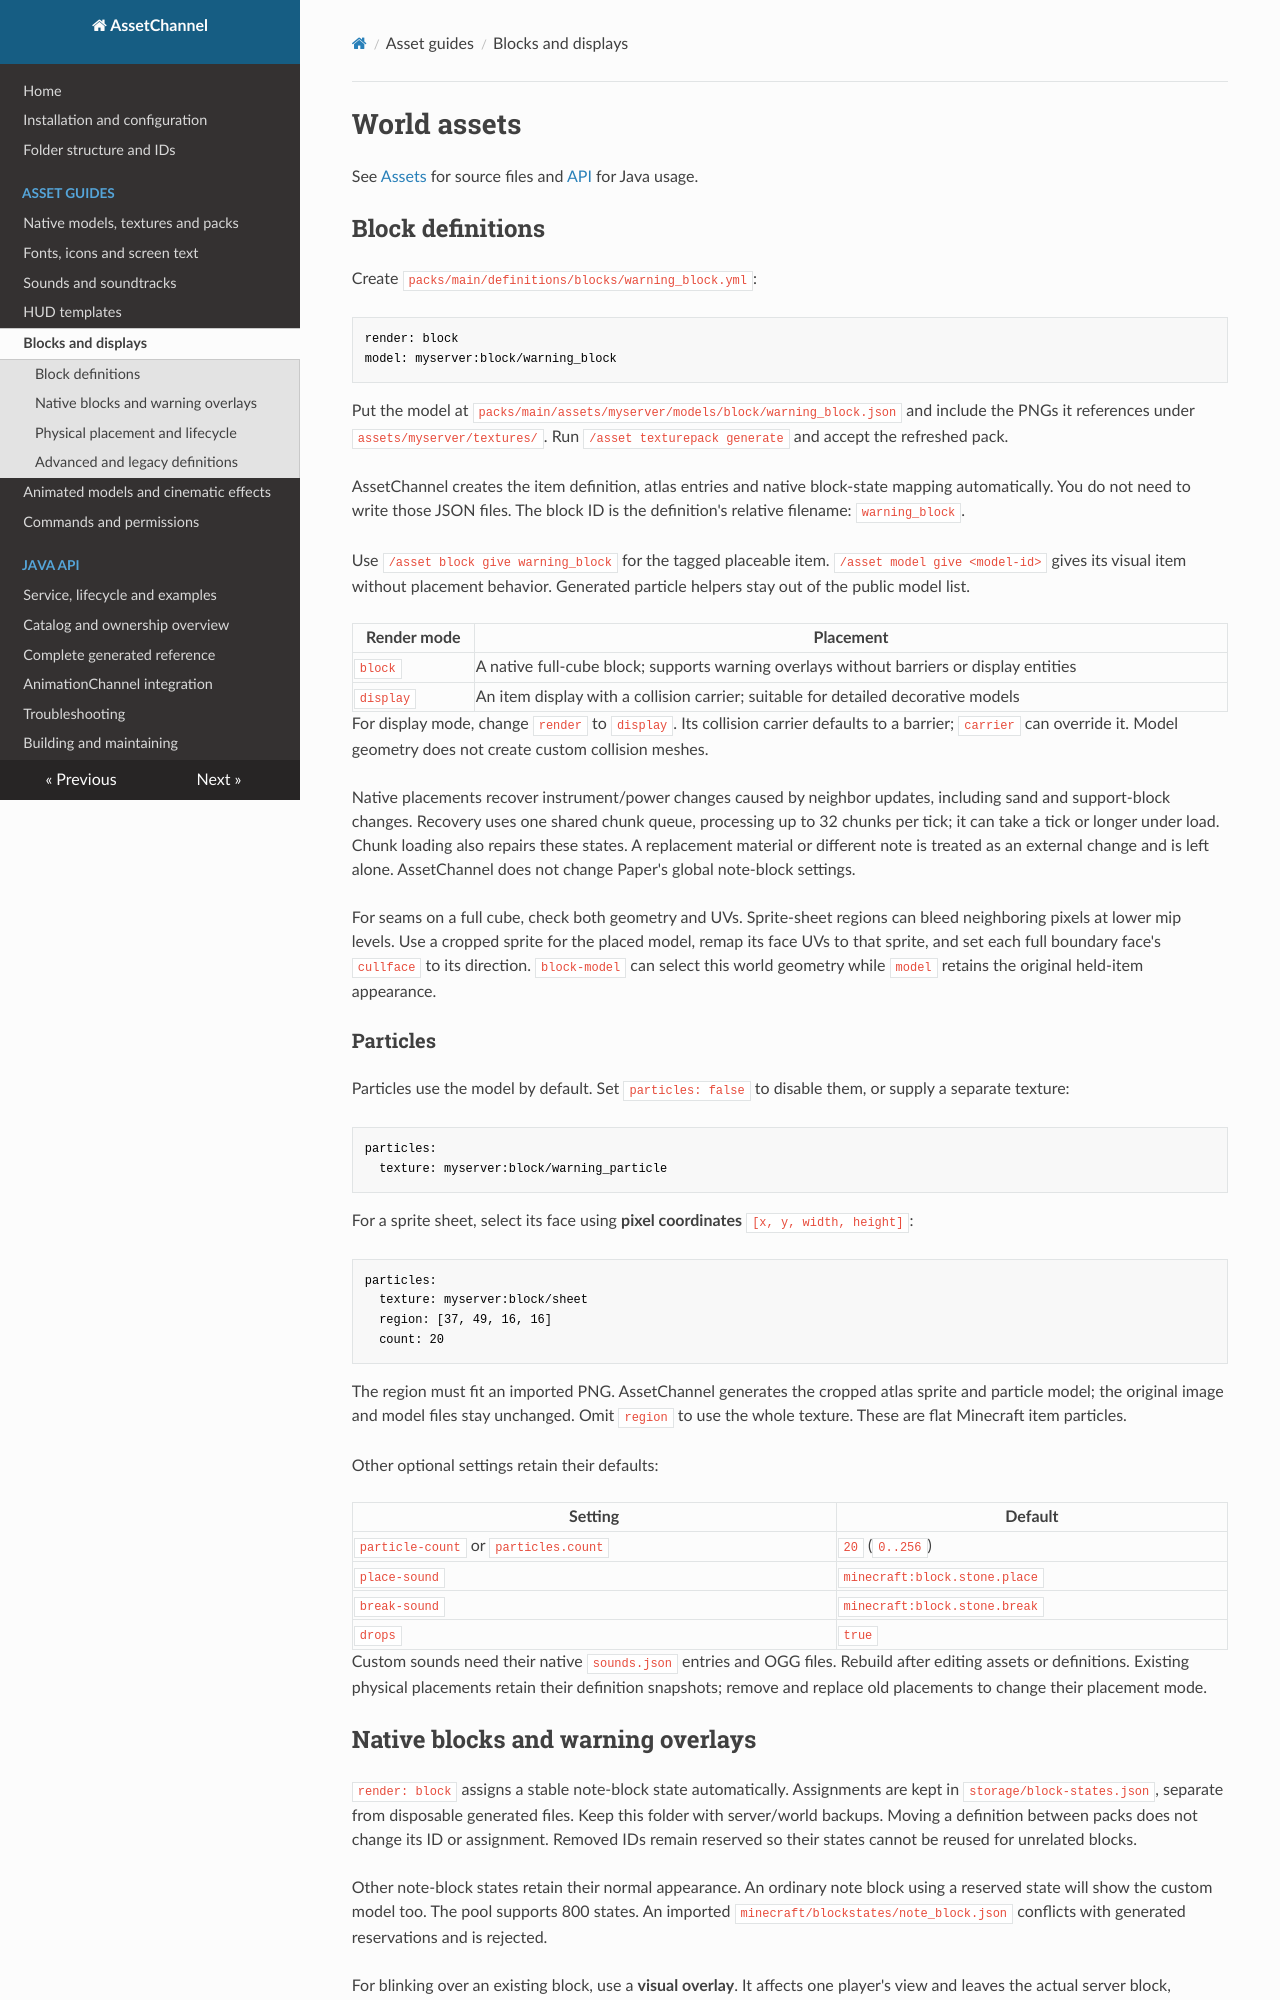

repository: Mikkel102454/AssetChannel · page: assets/world.html · generator: mkdocs

# World assets

See [Assets](native.md) for source files and [API](../api/guide.md) for Java usage.

## Block definitions

Create `packs/main/definitions/blocks/warning_block.yml`:

```yaml
render: block
model: myserver:block/warning_block
```

Put the model at `packs/main/assets/myserver/models/block/warning_block.json` and include the PNGs it references under `assets/myserver/textures/`. Run `/asset texturepack generate` and accept the refreshed pack.

AssetChannel creates the item definition, atlas entries and native block-state mapping automatically. You do not need to write those JSON files. The block ID is the definition's relative filename: `warning_block`.

Use `/asset block give warning_block` for the tagged placeable item. `/asset model give <model-id>` gives its visual item without placement behavior. Generated particle helpers stay out of the public model list.

| Render mode | Placement |
|---|---|
| `block` | A native full-cube block; supports warning overlays without barriers or display entities |
| `display` | An item display with a collision carrier; suitable for detailed decorative models |

For display mode, change `render` to `display`. Its collision carrier defaults to a barrier; `carrier` can override it. Model geometry does not create custom collision meshes.

Native placements recover instrument/power changes caused by neighbor updates, including sand and support-block changes. Recovery uses one shared chunk queue, processing up to 32 chunks per tick; it can take a tick or longer under load. Chunk loading also repairs these states. A replacement material or different note is treated as an external change and is left alone. AssetChannel does not change Paper's global note-block settings.

For seams on a full cube, check both geometry and UVs. Sprite-sheet regions can bleed neighboring pixels at lower mip levels. Use a cropped sprite for the placed model, remap its face UVs to that sprite, and set each full boundary face's `cullface` to its direction. `block-model` can select this world geometry while `model` retains the original held-item appearance.

### Particles

Particles use the model by default. Set `particles: false` to disable them, or supply a separate texture:

```yaml
particles:
  texture: myserver:block/warning_particle
```

For a sprite sheet, select its face using **pixel coordinates** `[x, y, width, height]`:

```yaml
particles:
  texture: myserver:block/sheet
  region: [37, 49, 16, 16]
  count: 20
```

The region must fit an imported PNG. AssetChannel generates the cropped atlas sprite and particle model; the original image and model files stay unchanged. Omit `region` to use the whole texture. These are flat Minecraft item particles.

Other optional settings retain their defaults:

| Setting | Default |
|---|---|
| `particle-count` or `particles.count` | `20` (`0..256`) |
| `place-sound` | `minecraft:block.stone.place` |
| `break-sound` | `minecraft:block.stone.break` |
| `drops` | `true` |

Custom sounds need their native `sounds.json` entries and OGG files. Rebuild after editing assets or definitions. Existing physical placements retain their definition snapshots; remove and replace old placements to change their placement mode.
